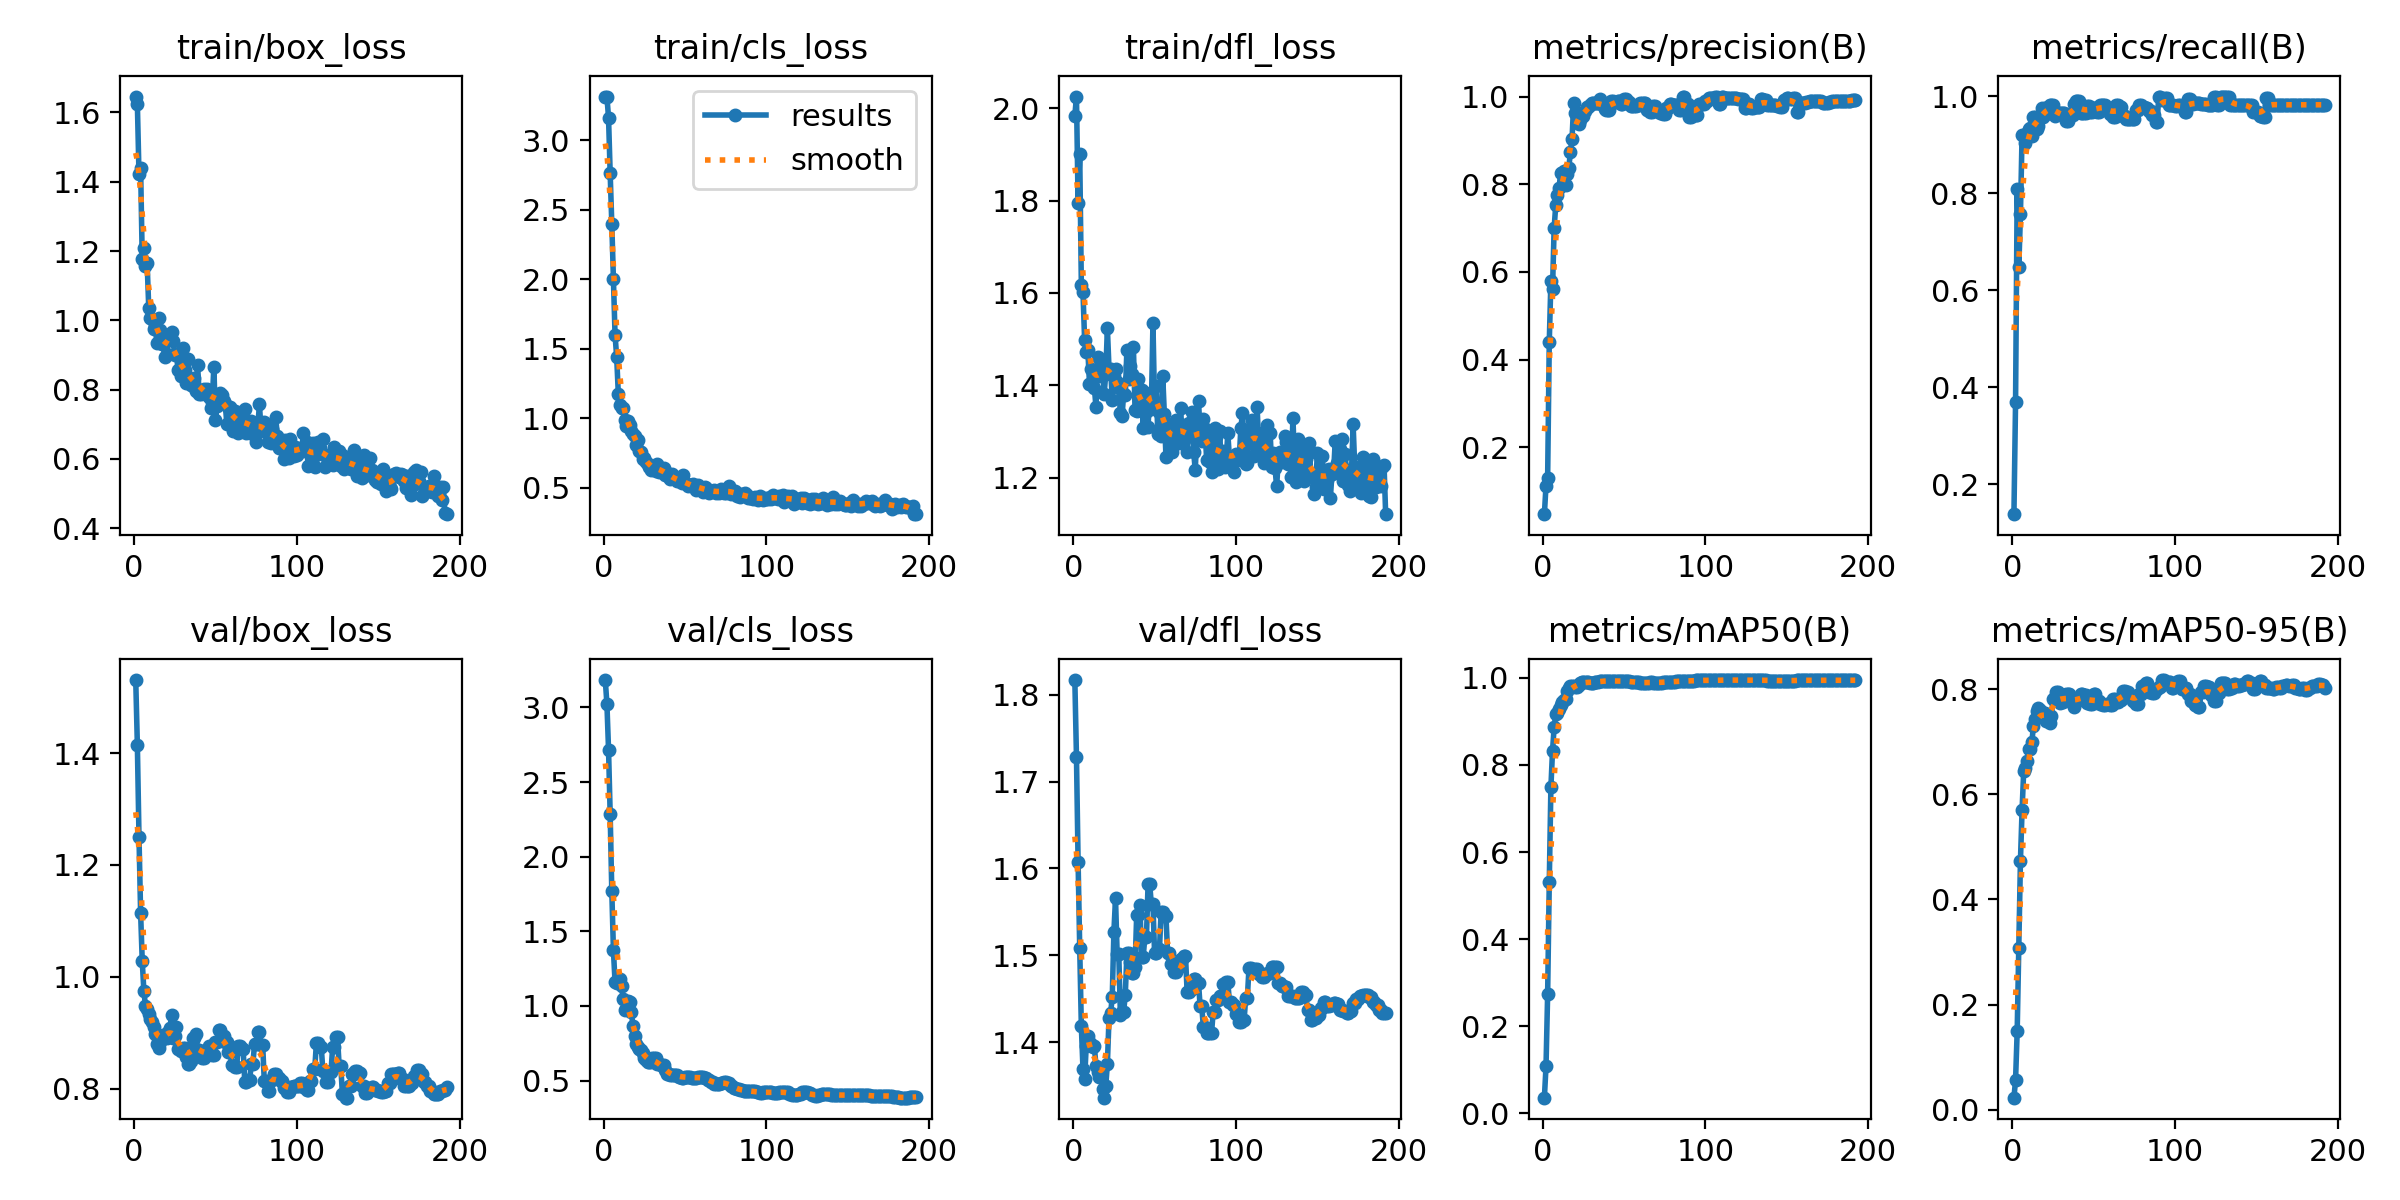

The table this chart was drawn from, first rows:
epoch, time, train/box_loss, train/cls_loss, train/dfl_loss, metrics/precision(B), metrics/recall(B), metrics/mAP50(B), metrics/mAP50-95(B), val/box_loss, val/cls_loss, val/dfl_loss, lr/pg0, lr/pg1, lr/pg2
1, 12.39, 1.646, 3.314, 1.984, 0.04776, 0.1387, 0.03571, 0.02304, 1.531, 3.184, 1.817, 1.667e-05, 1.667e-05, 1.667e-05
2, 22.23, 1.624, 3.314, 2.025, 0.113, 0.3698, 0.1075, 0.05638, 1.414, 3.024, 1.729, 4.97625e-05, 4.97625e-05, 4.97625e-05
3, 31.42, 1.421, 3.162, 1.795, 0.1309, 0.8078, 0.2738, 0.1498, 1.25, 2.718, 1.608, 8.25248e-05, 8.25248e-05, 8.25248e-05
4, 39.89, 1.439, 2.763, 1.9, 0.4401, 0.6484, 0.5302, 0.3074, 1.114, 2.286, 1.509, 0.000115, 0.000115, 0.000115
5, 48.52, 1.176, 2.401, 1.617, 0.5785, 0.7567, 0.7488, 0.4739, 1.028, 1.77, 1.418, 0.0001471, 0.0001471, 0.0001471
6, 57.13, 1.208, 2.002, 1.602, 0.5617, 0.9198, 0.8326, 0.5698, 0.9743, 1.373, 1.369, 0.0001788, 0.0001788, 0.0001788
7, 65.9, 1.158, 1.6, 1.499, 0.7007, 0.9202, 0.8866, 0.6443, 0.9473, 1.16, 1.357, 0.0002103, 0.0002103, 0.0002103
8, 74.89, 1.166, 1.441, 1.472, 0.7534, 0.9026, 0.9166, 0.6511, 0.9422, 1.154, 1.396, 0.0002414, 0.0002414, 0.0002414
9, 83.22, 1.036, 1.178, 1.475, 0.7761, 0.9245, 0.9204, 0.6632, 0.9329, 1.183, 1.407, 0.0002722, 0.0002722, 0.0002722
10, 91.44, 1.006, 1.093, 1.404, 0.7919, 0.9331, 0.9288, 0.6865, 0.9242, 1.179, 1.4, 0.0003026, 0.0003026, 0.0003026
11, 100, 1.003, 1.072, 1.435, 0.8258, 0.9349, 0.938, 0.6854, 0.9195, 1.132, 1.398, 0.0003327, 0.0003327, 0.0003327
12, 108.6, 0.9748, 1.073, 1.432, 0.8263, 0.917, 0.9447, 0.6989, 0.9103, 1.048, 1.394, 0.0003625, 0.0003625, 0.0003625
13, 117.2, 0.985, 0.9851, 1.395, 0.83, 0.956, 0.9498, 0.7307, 0.8968, 0.9728, 1.395, 0.000392, 0.000392, 0.000392
14, 125.7, 0.9335, 0.9419, 1.353, 0.7973, 0.957, 0.951, 0.7429, 0.8793, 0.978, 1.373, 0.0004211, 0.0004211, 0.0004211
15, 134.3, 1.006, 0.9823, 1.462, 0.8243, 0.9321, 0.9692, 0.7588, 0.8733, 1.031, 1.366, 0.0004499, 0.0004499, 0.0004499
16, 142.9, 0.9709, 0.9546, 1.42, 0.8382, 0.938, 0.9762, 0.7651, 0.8825, 1.026, 1.36, 0.0004784, 0.0004784, 0.0004784
17, 151.7, 0.9312, 0.9071, 1.437, 0.873, 0.9551, 0.9809, 0.7608, 0.8922, 0.9607, 1.363, 0.0005065, 0.0005065, 0.0005065
18, 160.1, 0.9322, 0.8892, 1.446, 0.9041, 0.975, 0.982, 0.7555, 0.8958, 0.8684, 1.346, 0.0005344, 0.0005344, 0.0005344
19, 168.8, 0.8936, 0.8697, 1.381, 0.9845, 0.9576, 0.9819, 0.7479, 0.8919, 0.8011, 1.336, 0.0005618, 0.0005618, 0.0005618
20, 177.5, 0.903, 0.8097, 1.425, 0.9627, 0.976, 0.9801, 0.7541, 0.8906, 0.7458, 1.35, 0.000589, 0.000589, 0.000589
21, 186, 0.9493, 0.8422, 1.523, 0.9632, 0.964, 0.979, 0.7396, 0.9013, 0.7239, 1.375, 0.0006158, 0.0006158, 0.0006158
22, 194.8, 0.9595, 0.763, 1.436, 0.9378, 0.9782, 0.9834, 0.74, 0.9076, 0.7094, 1.428, 0.0006423, 0.0006423, 0.0006423
23, 202.8, 0.9653, 0.7609, 1.436, 0.9462, 0.9821, 0.9872, 0.7348, 0.9311, 0.7023, 1.434, 0.0006685, 0.0006685, 0.0006685
24, 210.9, 0.9401, 0.7093, 1.369, 0.9567, 0.9821, 0.9901, 0.7491, 0.8905, 0.6825, 1.452, 0.0006943, 0.0006943, 0.0006943
25, 219.5, 0.9006, 0.7151, 1.42, 0.9551, 0.9821, 0.9909, 0.7812, 0.894, 0.6537, 1.527, 0.0007198, 0.0007198, 0.0007198
26, 227.8, 0.9015, 0.6889, 1.434, 0.9664, 0.9596, 0.9913, 0.7834, 0.9109, 0.6356, 1.566, 0.000745, 0.000745, 0.000745
27, 236.4, 0.858, 0.6738, 1.406, 0.9751, 0.9643, 0.9911, 0.7951, 0.8701, 0.6259, 1.502, 0.0007698, 0.0007698, 0.0007698
28, 244.8, 0.8585, 0.6535, 1.394, 0.9751, 0.9643, 0.9911, 0.7951, 0.8701, 0.6259, 1.502, 0.0007943, 0.0007943, 0.0007943
29, 253, 0.8385, 0.6297, 1.339, 0.98, 0.9643, 0.9882, 0.7733, 0.8668, 0.6265, 1.432, 0.0008185, 0.0008185, 0.0008185
30, 261.2, 0.9212, 0.6472, 1.333, 0.9854, 0.9643, 0.9885, 0.775, 0.8726, 0.6505, 1.435, 0.0008423, 0.0008423, 0.0008423
31, 269.8, 0.8559, 0.6449, 1.382, 0.9854, 0.9643, 0.9885, 0.775, 0.8726, 0.6505, 1.435, 0.0008659, 0.0008659, 0.0008659
32, 277.9, 0.8184, 0.6234, 1.378, 0.9845, 0.9643, 0.9901, 0.7794, 0.8562, 0.6531, 1.454, 0.0008891, 0.0008891, 0.0008891
33, 286.1, 0.8879, 0.6681, 1.477, 0.9849, 0.9496, 0.9904, 0.7901, 0.8442, 0.611, 1.502, 0.0009119, 0.0009119, 0.0009119
34, 294.6, 0.826, 0.617, 1.413, 0.9849, 0.9496, 0.9904, 0.7901, 0.8442, 0.611, 1.502, 0.0009344, 0.0009344, 0.0009344
35, 302.9, 0.8146, 0.6391, 1.442, 0.9938, 0.9619, 0.9924, 0.7906, 0.8498, 0.6024, 1.492, 0.0009566, 0.0009566, 0.0009566
36, 311.3, 0.8115, 0.6222, 1.425, 0.9837, 0.9618, 0.9918, 0.7773, 0.8897, 0.6014, 1.479, 0.0009785, 0.0009785, 0.0009785
37, 319.4, 0.8339, 0.6395, 1.482, 0.9837, 0.9618, 0.9918, 0.7773, 0.8897, 0.6014, 1.479, 0.001, 0.001, 0.001
38, 327.9, 0.797, 0.5959, 1.346, 0.972, 0.984, 0.9938, 0.7665, 0.8969, 0.57, 1.486, 0.001021, 0.001021, 0.001021
39, 335.9, 0.8705, 0.6058, 1.345, 0.9697, 0.9899, 0.9938, 0.7769, 0.8684, 0.5441, 1.546, 0.001042, 0.001042, 0.001042
40, 343.9, 0.7875, 0.5816, 1.413, 0.9697, 0.9899, 0.9938, 0.7769, 0.8684, 0.5441, 1.546, 0.001063, 0.001063, 0.001063
41, 352.3, 0.7868, 0.5645, 1.368, 0.9699, 0.9891, 0.9938, 0.782, 0.8634, 0.5365, 1.558, 0.001083, 0.001083, 0.001083
42, 360.5, 0.7983, 0.6017, 1.39, 0.9901, 0.9643, 0.9924, 0.7908, 0.8547, 0.5385, 1.497, 0.001103, 0.001103, 0.001103
43, 368.6, 0.8032, 0.5726, 1.308, 0.9901, 0.9643, 0.9924, 0.7908, 0.8547, 0.5385, 1.497, 0.001122, 0.001122, 0.001122
44, 376.6, 0.7938, 0.5651, 1.361, 0.9885, 0.9643, 0.9924, 0.7887, 0.8626, 0.5347, 1.521, 0.001142, 0.001142, 0.001142
45, 384.5, 0.803, 0.5499, 1.343, 0.9885, 0.9643, 0.9924, 0.7887, 0.8626, 0.5347, 1.521, 0.001161, 0.001161, 0.001161
46, 392.9, 0.7799, 0.5507, 1.31, 0.9906, 0.9796, 0.9936, 0.7733, 0.8755, 0.5241, 1.582, 0.001179, 0.001179, 0.001179
47, 401.1, 0.7467, 0.5487, 1.383, 0.9906, 0.9796, 0.9936, 0.7733, 0.8755, 0.5241, 1.582, 0.001197, 0.001197, 0.001197
48, 409.6, 0.7636, 0.5325, 1.348, 0.9833, 0.9674, 0.9921, 0.7713, 0.8592, 0.5209, 1.559, 0.001215, 0.001215, 0.001215
49, 417.9, 0.8667, 0.5945, 1.534, 0.9833, 0.9674, 0.9921, 0.7713, 0.8592, 0.5209, 1.559, 0.001233, 0.001233, 0.001233
50, 426.7, 0.712, 0.5346, 1.357, 0.9954, 0.976, 0.9931, 0.79, 0.8827, 0.5262, 1.503, 0.00125, 0.00125, 0.00125
51, 434.8, 0.7532, 0.5257, 1.397, 0.9954, 0.976, 0.9931, 0.79, 0.8827, 0.5262, 1.503, 0.001254, 0.001254, 0.001254
52, 443, 0.7818, 0.5162, 1.293, 0.9886, 0.9674, 0.9924, 0.7775, 0.9053, 0.5243, 1.507, 0.001246, 0.001246, 0.001246
53, 451, 0.7895, 0.5199, 1.343, 0.9886, 0.9674, 0.9924, 0.7775, 0.9053, 0.5243, 1.507, 0.001238, 0.001238, 0.001238
54, 459, 0.7845, 0.5144, 1.291, 0.9777, 0.9821, 0.9913, 0.7725, 0.894, 0.5171, 1.55, 0.00123, 0.00123, 0.00123
55, 466.8, 0.7666, 0.5273, 1.421, 0.9777, 0.9821, 0.9913, 0.7725, 0.894, 0.5171, 1.55, 0.001221, 0.001221, 0.001221
56, 474.9, 0.7588, 0.5072, 1.338, 0.9788, 0.9821, 0.9895, 0.7699, 0.8836, 0.5165, 1.545, 0.001213, 0.001213, 0.001213
57, 482.9, 0.7005, 0.4843, 1.245, 0.9788, 0.9821, 0.9895, 0.7699, 0.8836, 0.5165, 1.545, 0.001205, 0.001205, 0.001205
58, 491.3, 0.7513, 0.5185, 1.313, 0.9804, 0.9744, 0.9898, 0.7721, 0.8661, 0.5227, 1.502, 0.001197, 0.001197, 0.001197
59, 499.2, 0.749, 0.5067, 1.282, 0.9804, 0.9744, 0.9898, 0.7721, 0.8661, 0.5227, 1.502, 0.001188, 0.001188, 0.001188
60, 507.4, 0.7414, 0.4991, 1.279, 0.9851, 0.9623, 0.9889, 0.7705, 0.8429, 0.5264, 1.49, 0.00118, 0.00118, 0.00118
... 132 more rows
